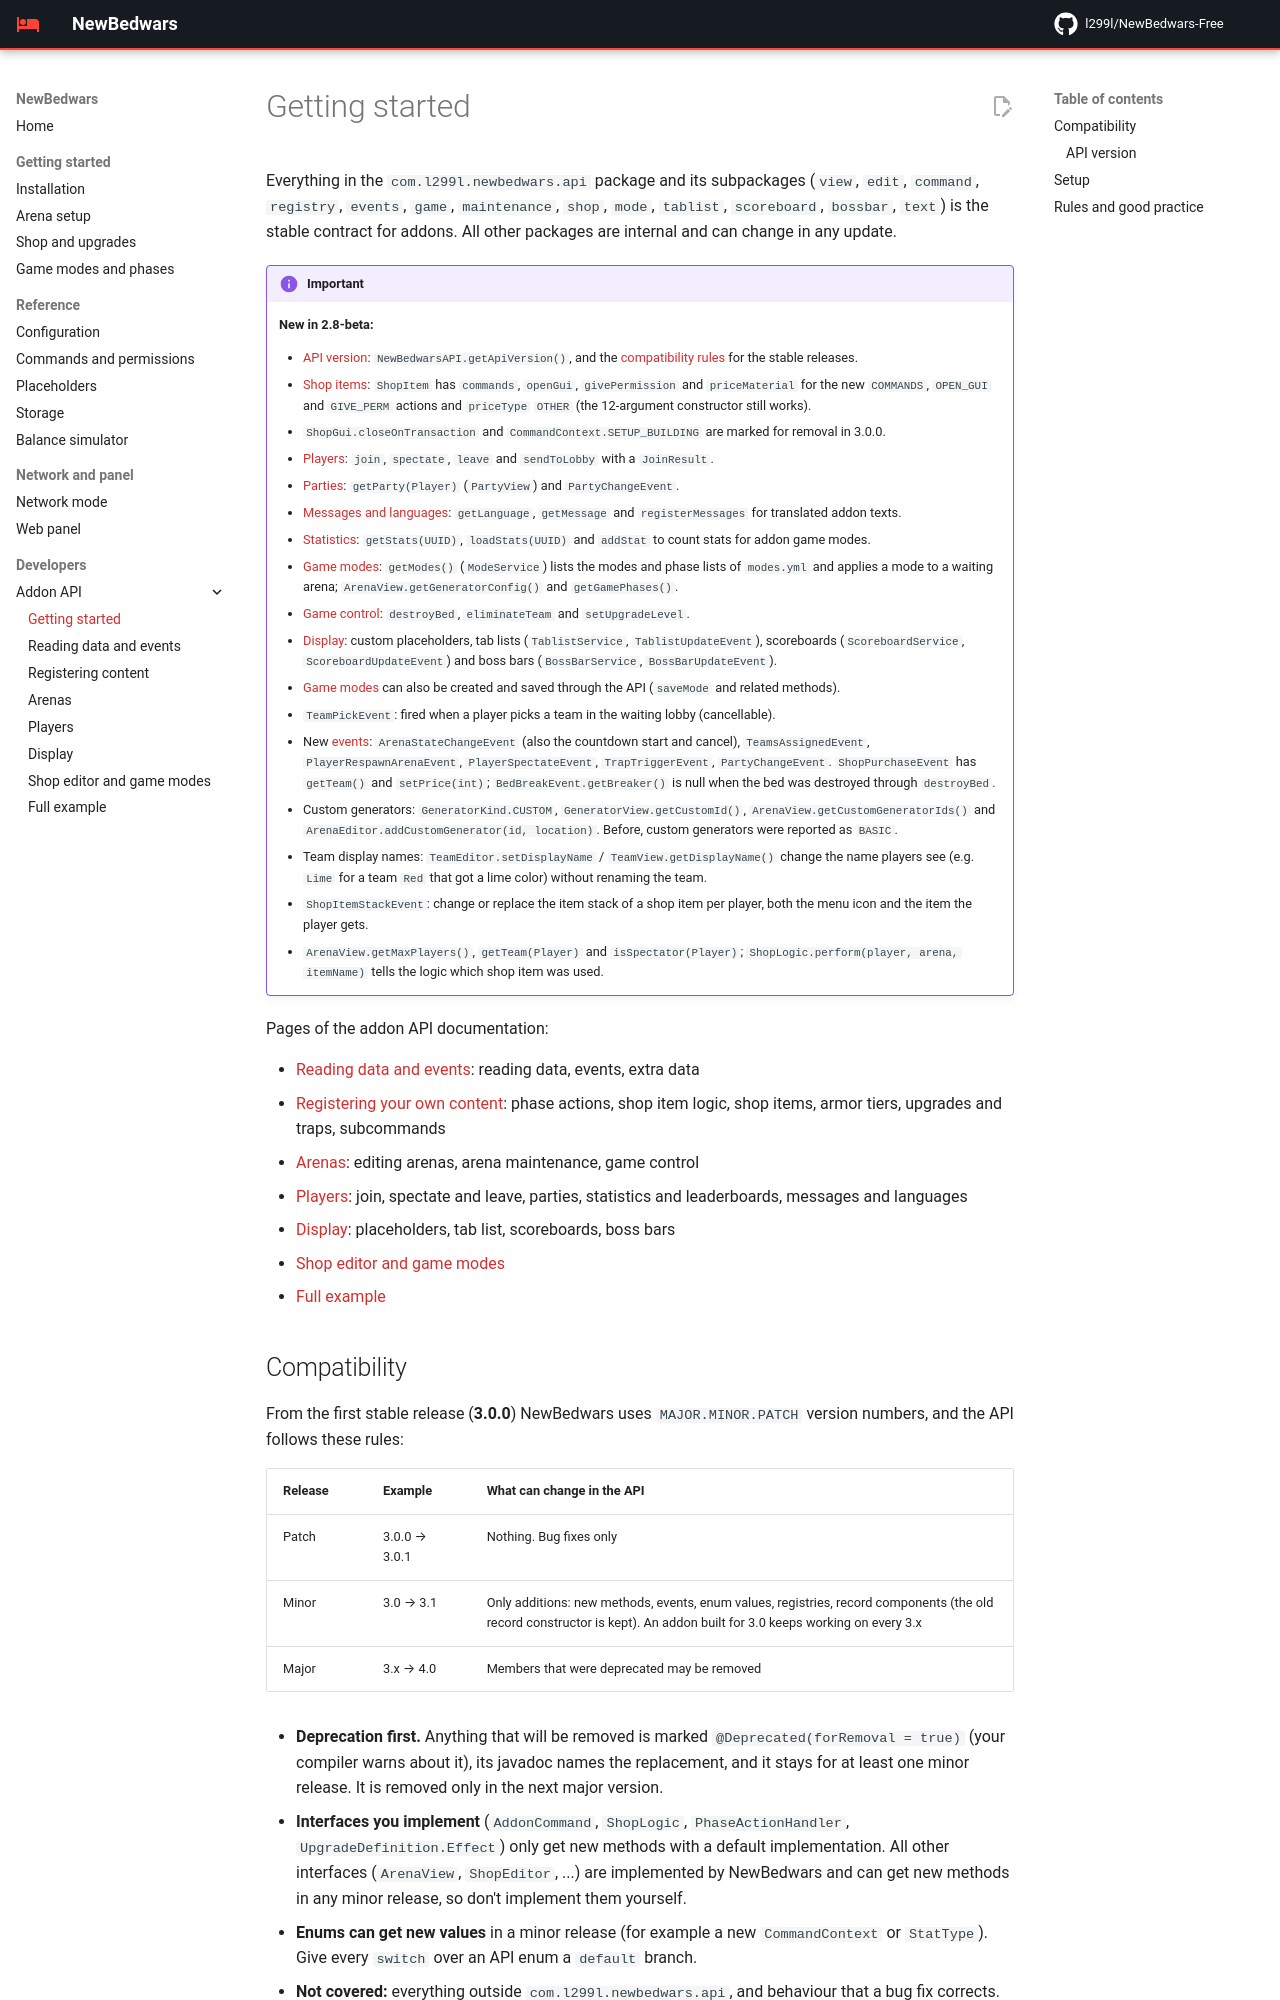

repository: l299l/NewBedwars-Free · page: api/index.html · generator: mkdocs

# Getting started

Everything in the `com.l299l.newbedwars.api` package and its subpackages (`view`, `edit`, `command`, `registry`, `events`, `game`, `maintenance`, `shop`, `mode`, `tablist`, `scoreboard`, `bossbar`, `text`) is the stable contract for addons. All other packages are internal and can change in any update.

> [!IMPORTANT]
> **New in 2.8-beta:**
>
> - [API version](#api-version): `NewBedwarsAPI.getApiVersion()`, and the [compatibility rules](#compatibility) for the stable releases.
> - [Shop items](registering.md#shop-items): `ShopItem` has `commands`, `openGui`, `givePermission` and `priceMaterial` for the new `COMMANDS`, `OPEN_GUI` and `GIVE_PERM` actions and `priceType` `OTHER` (the 12-argument constructor still works).
> - `ShopGui.closeOnTransaction` and `CommandContext.SETUP_BUILDING` are marked for removal in 3.0.0.
> - [Players](players.md#players-join-spectate-leave): `join`, `spectate`, `leave` and `sendToLobby` with a `JoinResult`.
> - [Parties](players.md#parties): `getParty(Player)` (`PartyView`) and `PartyChangeEvent`.
> - [Messages and languages](players.md#messages-and-languages): `getLanguage`, `getMessage` and `registerMessages` for translated addon texts.
> - [Statistics](players.md#statistics-and-leaderboards): `getStats(UUID)`, `loadStats(UUID)` and `addStat` to count stats for addon game modes.
> - [Game modes](shop-and-modes.md#game-modes): `getModes()` (`ModeService`) lists the modes and phase lists of `modes.yml` and applies a mode to a waiting arena; `ArenaView.getGeneratorConfig()` and `getGamePhases()`.
> - [Game control](arenas.md#game-control): `destroyBed`, `eliminateTeam` and `setUpgradeLevel`.
> - [Display](display.md): custom placeholders, tab lists (`TablistService`, `TablistUpdateEvent`), scoreboards (`ScoreboardService`, `ScoreboardUpdateEvent`) and boss bars (`BossBarService`, `BossBarUpdateEvent`).
> - [Game modes](shop-and-modes.md#game-modes) can also be created and saved through the API (`saveMode` and related methods).
> - `TeamPickEvent`: fired when a player picks a team in the waiting lobby (cancellable).
> - New [events](data-and-events.md#events): `ArenaStateChangeEvent` (also the countdown start and cancel), `TeamsAssignedEvent`, `PlayerRespawnArenaEvent`, `PlayerSpectateEvent`, `TrapTriggerEvent`, `PartyChangeEvent`. `ShopPurchaseEvent` has `getTeam()` and `setPrice(int)`; `BedBreakEvent.getBreaker()` is null when the bed was destroyed through `destroyBed`.
> - Custom generators: `GeneratorKind.CUSTOM`, `GeneratorView.getCustomId()`, `ArenaView.getCustomGeneratorIds()` and `ArenaEditor.addCustomGenerator(id, location)`. Before, custom generators were reported as `BASIC`.
> - Team display names: `TeamEditor.setDisplayName` / `TeamView.getDisplayName()` change the name players see (e.g. `Lime` for a team `Red` that got a lime color) without renaming the team.
> - `ShopItemStackEvent`: change or replace the item stack of a shop item per player, both the menu icon and the item the player gets.
> - `ArenaView.getMaxPlayers()`, `getTeam(Player)` and `isSpectator(Player)`; `ShopLogic.perform(player, arena, itemName)` tells the logic which shop item was used.

Pages of the addon API documentation:

- [Reading data and events](data-and-events.md): reading data, events, extra data
- [Registering your own content](registering.md): phase actions, shop item logic, shop items, armor tiers, upgrades and traps, subcommands
- [Arenas](arenas.md): editing arenas, arena maintenance, game control
- [Players](players.md): join, spectate and leave, parties, statistics and leaderboards, messages and languages
- [Display](display.md): placeholders, tab list, scoreboards, boss bars
- [Shop editor and game modes](shop-and-modes.md)
- [Full example](example.md)
